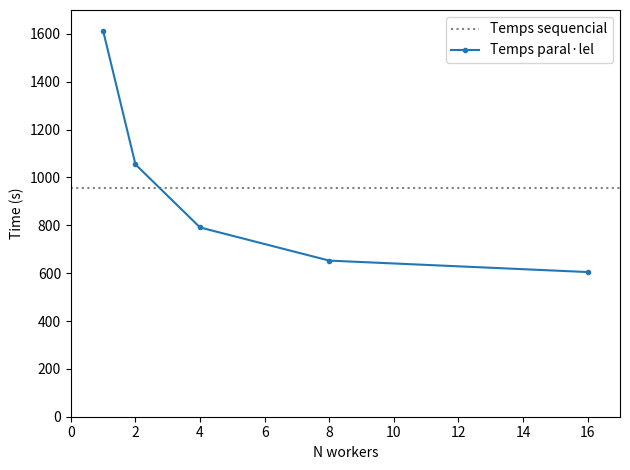

Write Python code to recreate this figure.
import numpy as np
import matplotlib.pyplot as plt

temps = np.array([1612.8,1054.7,791.02,652.5,604.7])
workers=np.array([1,2,4,8,16])

fig, ax = plt.subplots()

ax.hlines(956,-5,30, ls=':', color='gray', label='Temps sequencial')
ax.plot(workers, temps,'.-', label='Temps paral·lel')
ax.set(xlim=(0,17), ylim=(0,1700), xlabel='N workers', ylabel='Time (s)')

plt.legend()
plt.tight_layout()
plt.savefig('temps_MPI.png', dpi=300)
